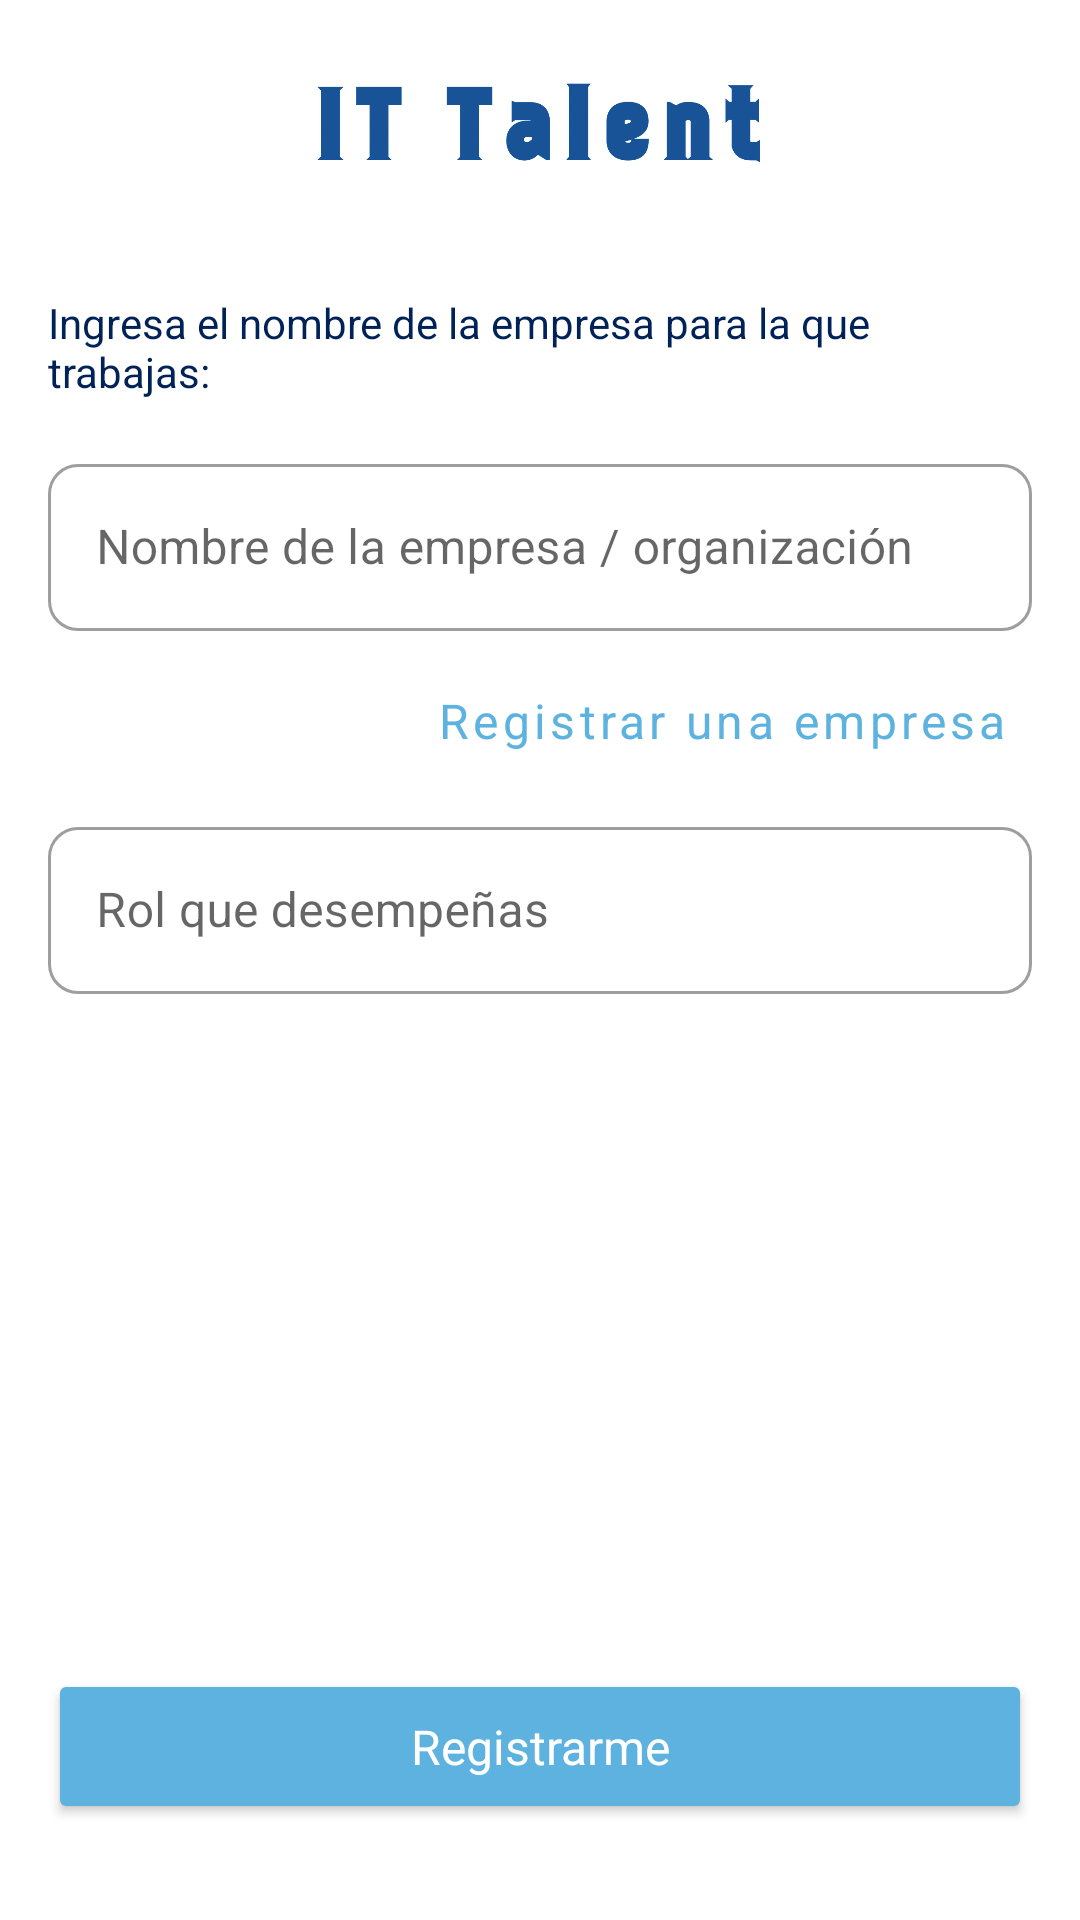

Android layout source for this screen:
<!-- AndroidManifest.xml: application theme Theme.ITTalent -->
<!-- res/layout/fragment_sign_up_fragment4_recruiter.xml -->
<layout xmlns:android="http://schemas.android.com/apk/res/android"
    xmlns:tools="http://schemas.android.com/tools"
    xmlns:app="http://schemas.android.com/apk/res-auto">

    <data>

    </data>

    <androidx.constraintlayout.widget.ConstraintLayout
        android:layout_width="match_parent"
        android:layout_height="match_parent"
        tools:context="mx.mauriciogs.ittalent.ui.authentication.signup.SignUpFragment4Recruiter">

        <ImageView
            android:id="@+id/ivHeader"
            android:layout_width="150dp"
            android:layout_height="50dp"
            android:layout_marginTop="16dp"
            android:src="@drawable/header_it_talent"
            app:layout_constraintEnd_toEndOf="parent"
            app:layout_constraintStart_toStartOf="parent"
            app:layout_constraintTop_toTopOf="parent"
            tools:ignore="ContentDescription" />

        <TextView
            android:id="@+id/textView3"
            style="@style/SubtitleSecondary"
            android:layout_width="0dp"
            android:layout_height="wrap_content"
            android:layout_marginHorizontal="@dimen/dimen16dp"
            android:layout_marginTop="@dimen/dimen32dp"
            android:text="@string/txt_empresarec"
            android:textAlignment="textStart"
            app:layout_constraintEnd_toEndOf="parent"
            app:layout_constraintStart_toStartOf="parent"
            app:layout_constraintTop_toBottomOf="@+id/ivHeader" />

        <androidx.appcompat.widget.LinearLayoutCompat
            android:id="@+id/linearLayoutCompat2"
            android:layout_width="@dimen/dimen0dp"
            android:layout_height="@dimen/dimen0dp"
            android:layout_marginVertical="@dimen/dimen16dp"
            android:layout_marginHorizontal="@dimen/dimen16dp"
            android:orientation="vertical"
            app:layout_constraintBottom_toTopOf="@+id/btnSave"
            app:layout_constraintEnd_toEndOf="parent"
            app:layout_constraintStart_toStartOf="parent"
            app:layout_constraintTop_toBottomOf="@+id/textView3">

            <com.google.android.material.textfield.TextInputLayout
                android:id="@+id/tilEmpresa"
                style="@style/EditTextGeneral"
                android:layout_width="match_parent"
                android:layout_height="wrap_content"
                android:hint="@string/txt_empresaorg">

                <com.google.android.material.textfield.TextInputEditText
                    android:id="@+id/etEmpresa"
                    android:layout_width="match_parent"
                    android:layout_height="wrap_content"
                    android:inputType="text" />
            </com.google.android.material.textfield.TextInputLayout>

            <Button
                android:id="@+id/button"
                style="@style/TertiaryPrimaryButton"
                android:layout_width="wrap_content"
                android:layout_height="wrap_content"
                android:layout_marginTop="@dimen/dimen6dp"
                android:layout_gravity="end"
                android:text="@string/txt_registrarempresa"
                android:drawableEnd="@drawable/ic_baseline_question_mark_24"
                android:drawableTint="@color/info"
                app:layout_constraintBottom_toTopOf="@+id/view"
                app:layout_constraintEnd_toEndOf="parent" />

            <com.google.android.material.textfield.TextInputLayout
                android:id="@+id/tilCargo"
                style="@style/EditTextGeneral"
                android:layout_width="match_parent"
                android:layout_height="wrap_content"
                android:layout_marginTop="@dimen/dimen6dp"
                android:hint="@string/txt_rolerec">

                <com.google.android.material.textfield.TextInputEditText
                    android:id="@+id/etCargo"
                    android:layout_width="match_parent"
                    android:layout_height="wrap_content"
                    android:inputType="text" />
            </com.google.android.material.textfield.TextInputLayout>

        </androidx.appcompat.widget.LinearLayoutCompat>

        <Button
            android:id="@+id/btnSave"
            style="@style/PrimaryButton"
            android:layout_width="match_parent"
            android:layout_height="wrap_content"
            android:layout_marginBottom="@dimen/dimen32dp"
            android:text="@string/btn_registrame"
            app:layout_constraintBottom_toBottomOf="parent"
            app:layout_constraintEnd_toEndOf="parent"
            app:layout_constraintHorizontal_bias="0.5"
            app:layout_constraintStart_toStartOf="parent" />

    </androidx.constraintlayout.widget.ConstraintLayout>
</layout>
<!-- resources referenced by this layout -->
<resources>
  <color name="info">#FF1264EB</color>
  <dimen name="dimen0dp">0dp</dimen>
  <dimen name="dimen16dp">16dp</dimen>
  <dimen name="dimen32dp">32dp</dimen>
  <dimen name="dimen6dp">6dp</dimen>
  <string name="btn_registrame">Registrarme</string>
  <string name="txt_empresaorg">Nombre de la empresa / organización</string>
  <string name="txt_empresarec">Ingresa el nombre de la empresa para la que trabajas:</string>
  <string name="txt_registrarempresa">Registrar una empresa</string>
  <string name="txt_rolerec">Rol que desempeñas</string>
  <style name="EditTextGeneral" parent="Widget.MaterialComponents.TextInputLayout.OutlinedBox">
          <item name="boxCornerRadiusBottomEnd">@dimen/dimen10dp</item>
          <item name="boxCornerRadiusBottomStart">@dimen/dimen10dp</item>
          <item name="boxCornerRadiusTopEnd">@dimen/dimen10dp</item>
          <item name="boxCornerRadiusTopStart">@dimen/dimen10dp</item>
          <item name="errorIconTint">@color/error</item>
          <item name="errorTextColor">@color/error</item>
      </style>
  <style name="PrimaryButton" parent="">
          <item name="cornerFamily">rounded</item>
          <item name="cornerRadius">10dp</item>
          <item name="backgroundTint">@color/secondary</item>
          <item name="android:textColor">@color/white</item>
          <item name="fontFamily">@font/nunitosanseegular</item>
          <item name="android:textSize">16sp</item>
          <item name="android:paddingTop">15dp</item>
          <item name="android:paddingBottom">15dp</item>
          <item name="textAllCaps">false</item>
          <item name="android:text">@string/btn_continue</item>
          <item name="android:layout_marginStart">16dp</item>
          <item name="android:layout_marginEnd">16dp</item>
      </style>
  <style name="SubtitleSecondary" parent="TextAppearance.AppCompat">
          <item name="fontFamily">@font/montserratmedium</item>
          <item name="android:textSize">@dimen/dimen14dp</item>
          <item name="android:textColor">@color/textBold</item>
      </style>
  <style name="TertiaryPrimaryButton" parent="Widget.MaterialComponents.Button.TextButton">
          <item name="android:textColor">@color/secondary</item>
          <item name="fontFamily">@font/nunitosanseegular</item>
          <item name="android:textSize">16sp</item>
          <item name="android:paddingTop">10dp</item>
          <item name="android:paddingBottom">10dp</item>
          <item name="textAllCaps">false</item>
  
      </style>
  <style name="Theme.ITTalent" parent="Theme.MaterialComponents.DayNight.DarkActionBar">
          
          <item name="colorPrimary">@color/primary</item>
          <item name="colorPrimaryVariant">@color/primaryVariant</item>
          <item name="colorOnPrimary">@color/main</item>
          
          <item name="colorSecondary">@color/secondary</item>
          <item name="colorSecondaryVariant">@color/secondaryLight</item>
          <item name="colorOnSecondary">@color/tertiary</item>
          
          <item name="android:statusBarColor">?attr/colorPrimaryVariant</item>
          
      </style>
  <color name="icon">#FF001848</color>
  <dimen name="dimen10dp">10dp</dimen>
  <color name="error">#FFD31E3D</color>
  <color name="secondary">#FF5DB2DF</color>
  <color name="white">#FFFFFFFF</color>
  <string name="btn_continue">Continuar</string>
  <dimen name="dimen14dp">14dp</dimen>
  <color name="textBold">#FF012257</color>
  <color name="primary">#FF045497</color>
  <color name="primaryVariant">#FF002b67</color>
  <color name="main">#FFC9EDF9</color>
  <color name="secondaryLight">#FF93e4ff</color>
  <color name="tertiary">#FFFFAA4D</color>
</resources>
